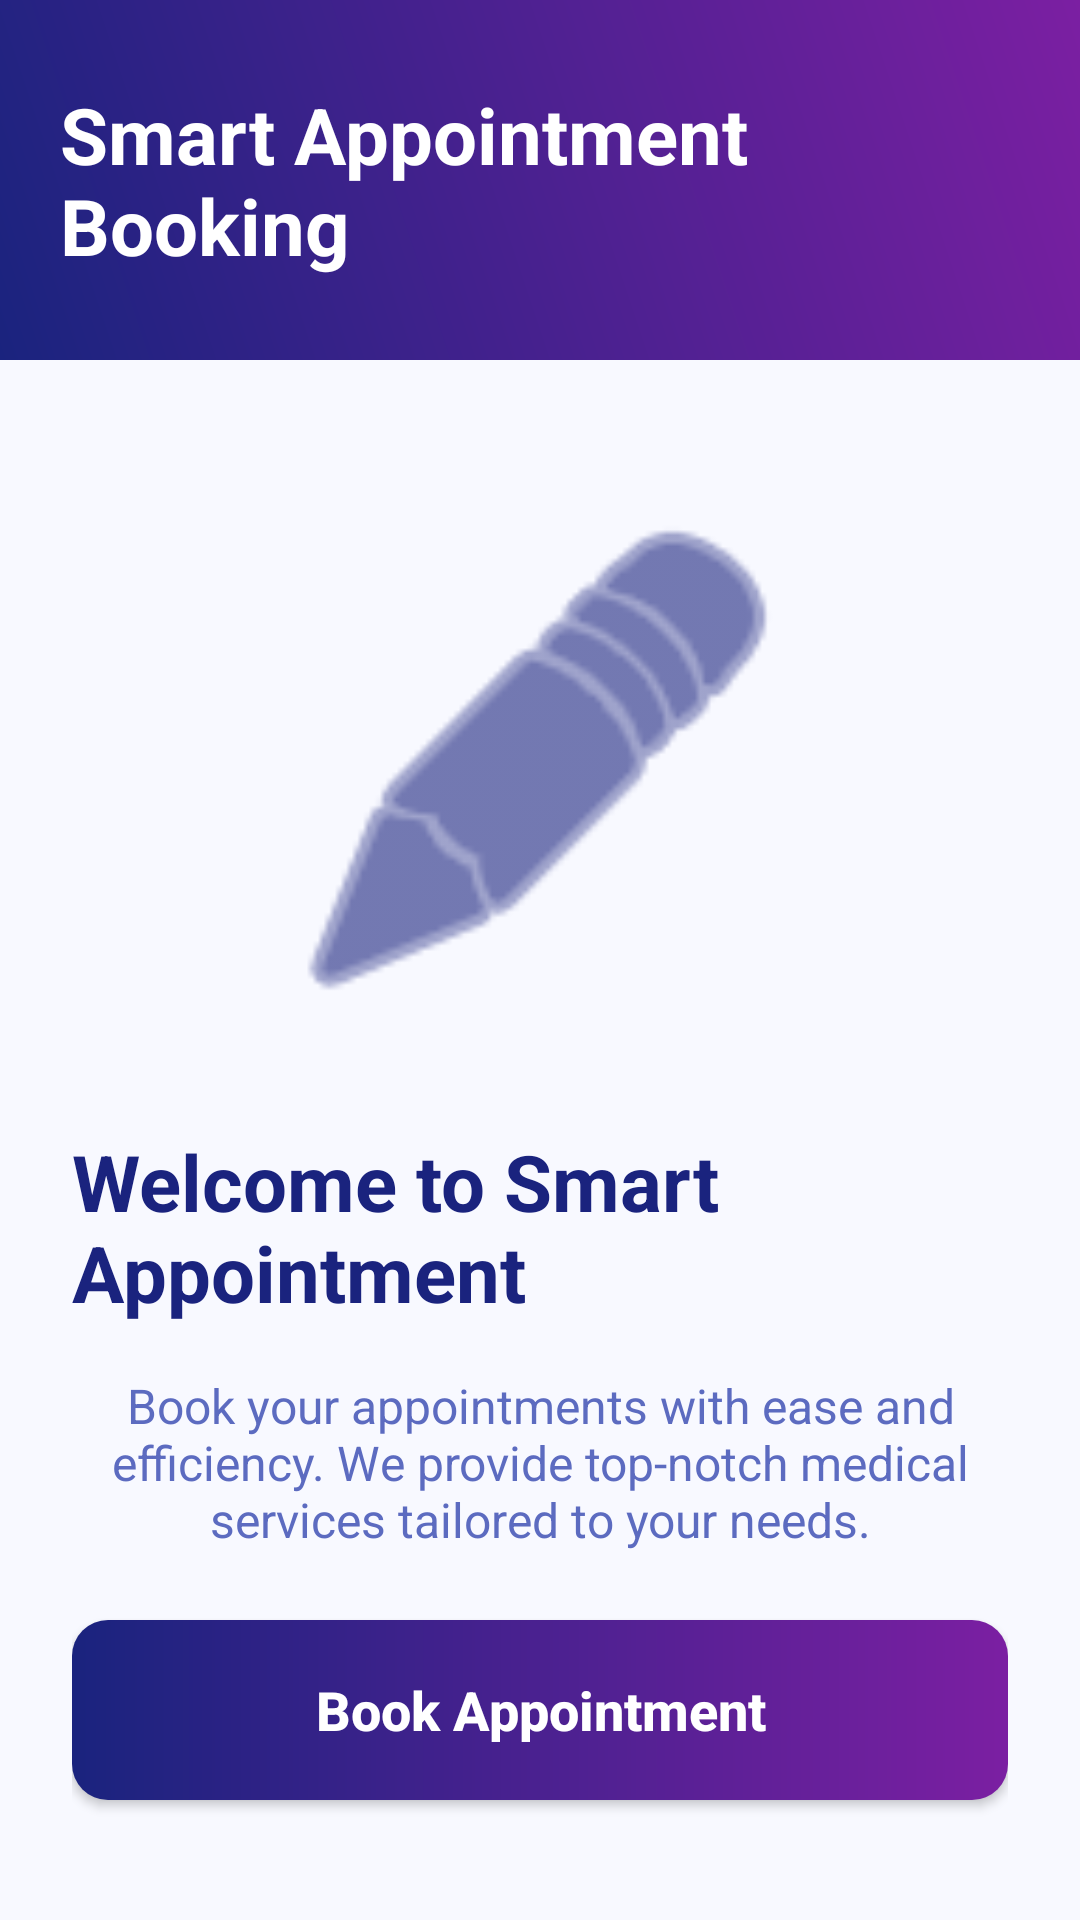

Produce the Android XML layout that renders to this screen, including the resource entries it uses.
<!-- AndroidManifest.xml: application theme Theme.AppointmentBookingSystem -->
<!-- res/layout/activity_main.xml -->
<?xml version="1.0" encoding="utf-8"?>
<LinearLayout xmlns:android="http://schemas.android.com/apk/res/android"
    xmlns:app="http://schemas.android.com/apk/res-auto"
    android:layout_width="match_parent"
    android:layout_height="match_parent"
    android:background="@color/backgroundColor"
    android:orientation="vertical">

    
    <RelativeLayout
        android:layout_width="match_parent"
        android:layout_height="120dp"
        android:background="@drawable/bg_gradient"
        android:padding="20dp">

        <TextView
            android:id="@+id/tvHeaderApp"
            android:layout_width="wrap_content"
            android:layout_height="wrap_content"
            android:layout_centerVertical="true"
            android:text="@string/app_name"
            android:textColor="@color/white"
            android:textSize="26sp"
            android:textStyle="bold" />
    </RelativeLayout>

    <androidx.constraintlayout.widget.ConstraintLayout
        android:layout_width="match_parent"
        android:layout_height="match_parent"
        android:layout_marginTop="-20dp"
        android:background="@drawable/bg_card_top_rounded"
        android:padding="24dp">

        <ImageView
            android:id="@+id/ivMainIcon"
            android:layout_width="180dp"
            android:layout_height="180dp"
            android:layout_marginTop="40dp"
            android:contentDescription="@string/app_name"
            android:src="@android:drawable/ic_menu_edit"
            app:layout_constraintEnd_toEndOf="parent"
            app:layout_constraintStart_toStartOf="parent"
            app:layout_constraintTop_toTopOf="parent"
            app:tint="@color/primaryColor" />

        <TextView
            android:id="@+id/tvMainWelcome"
            android:layout_width="wrap_content"
            android:layout_height="wrap_content"
            android:layout_marginTop="32dp"
            android:text="@string/welcome_main"
            android:textColor="@color/textColorPrimary"
            android:textSize="26sp"
            android:textStyle="bold"
            app:layout_constraintEnd_toEndOf="parent"
            app:layout_constraintStart_toStartOf="parent"
            app:layout_constraintTop_toBottomOf="@+id/ivMainIcon" />

        <TextView
            android:id="@+id/tvMainDescription"
            android:layout_width="0dp"
            android:layout_height="wrap_content"
            android:layout_marginTop="16dp"
            android:gravity="center"
            android:text="@string/app_description"
            android:textColor="@color/textColorSecondary"
            android:textSize="16sp"
            app:layout_constraintEnd_toEndOf="parent"
            app:layout_constraintStart_toStartOf="parent"
            app:layout_constraintTop_toBottomOf="@+id/tvMainWelcome" />

        <androidx.appcompat.widget.AppCompatButton
            android:id="@+id/btnBookAppointment"
            android:layout_width="match_parent"
            android:layout_height="60dp"
            android:layout_marginBottom="16dp"
            android:background="@drawable/bg_button"
            android:text="@string/btn_book_now"
            android:textAllCaps="false"
            android:textColor="@color/white"
            android:textSize="18sp"
            android:textStyle="bold"
            app:layout_constraintBottom_toBottomOf="parent"
            app:layout_constraintEnd_toEndOf="parent"
            app:layout_constraintStart_toStartOf="parent" />

    </androidx.constraintlayout.widget.ConstraintLayout>
</LinearLayout>
<!-- resources referenced by this layout -->
<resources>
  <color name="backgroundColor">#F8F9FF</color>
  <color name="primaryColor">#1A237E</color>
  <color name="textColorPrimary">#1A237E</color>
  <color name="textColorSecondary">#5C6BC0</color>
  <color name="white">#FFFFFFFF</color>
  <!-- drawable bg_button (drawable) -->
  <?xml version="1.0" encoding="utf-8"?>
  <shape xmlns:android="http://schemas.android.com/apk/res/android">
      <gradient
          android:angle="0"
          android:endColor="@color/secondaryColor"
          android:startColor="@color/primaryColor"
          android:type="linear" />
      <corners android:radius="12dp" />
  </shape>
  <!-- drawable bg_gradient (drawable) -->
  <?xml version="1.0" encoding="utf-8"?>
  <shape xmlns:android="http://schemas.android.com/apk/res/android">
      <gradient
          android:angle="45"
          android:endColor="@color/secondaryColor"
          android:startColor="@color/primaryColor"
          android:type="linear" />
      <corners android:radius="0dp" />
  </shape>
  <string name="app_description">Book your appointments with ease and efficiency. We provide top-notch medical services tailored to your needs.</string>
  <string name="app_name">Smart Appointment Booking</string>
  <string name="btn_book_now">Book Appointment</string>
  <string name="welcome_main">Welcome to Smart Appointment</string>
  <style name="Theme.AppointmentBookingSystem" parent="Base.Theme.AppointmentBookingSystem" />
  <color name="secondaryColor">#7B1FA2</color>
  <style name="Base.Theme.AppointmentBookingSystem" parent="Theme.MaterialComponents.DayNight.NoActionBar">
          
          <item name="colorPrimary">@color/primaryColor</item>
          <item name="colorPrimaryVariant">@color/primaryVariant</item>
          <item name="colorSecondary">@color/secondaryColor</item>
          <item name="android:windowBackground">@color/backgroundColor</item>
  
          
          <item name="android:statusBarColor">@color/primaryColor</item>
      </style>
  <color name="primaryVariant">#121858</color>
</resources>
